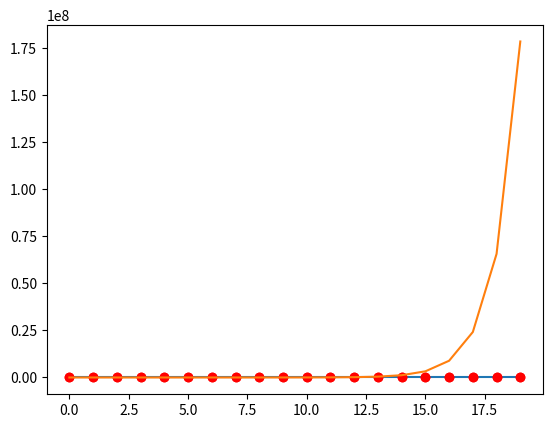

This figure's Python source:
# -*-coding:utf-8 -*-
import matplotlib.pyplot as plt
import numpy as np

# 单个
dataY = np.arange(20)
plt.plot(dataY)
plt.show()

# 指定X和Y值和线的样式
data = np.arange(20)
plt.plot(data, data**2, 'ro')
plt.show()

#同时绘制多条线
data = np.arange(20)
plt.plot(data, data**2, 'ro', data, np.exp(data), '-')
plt.show()

